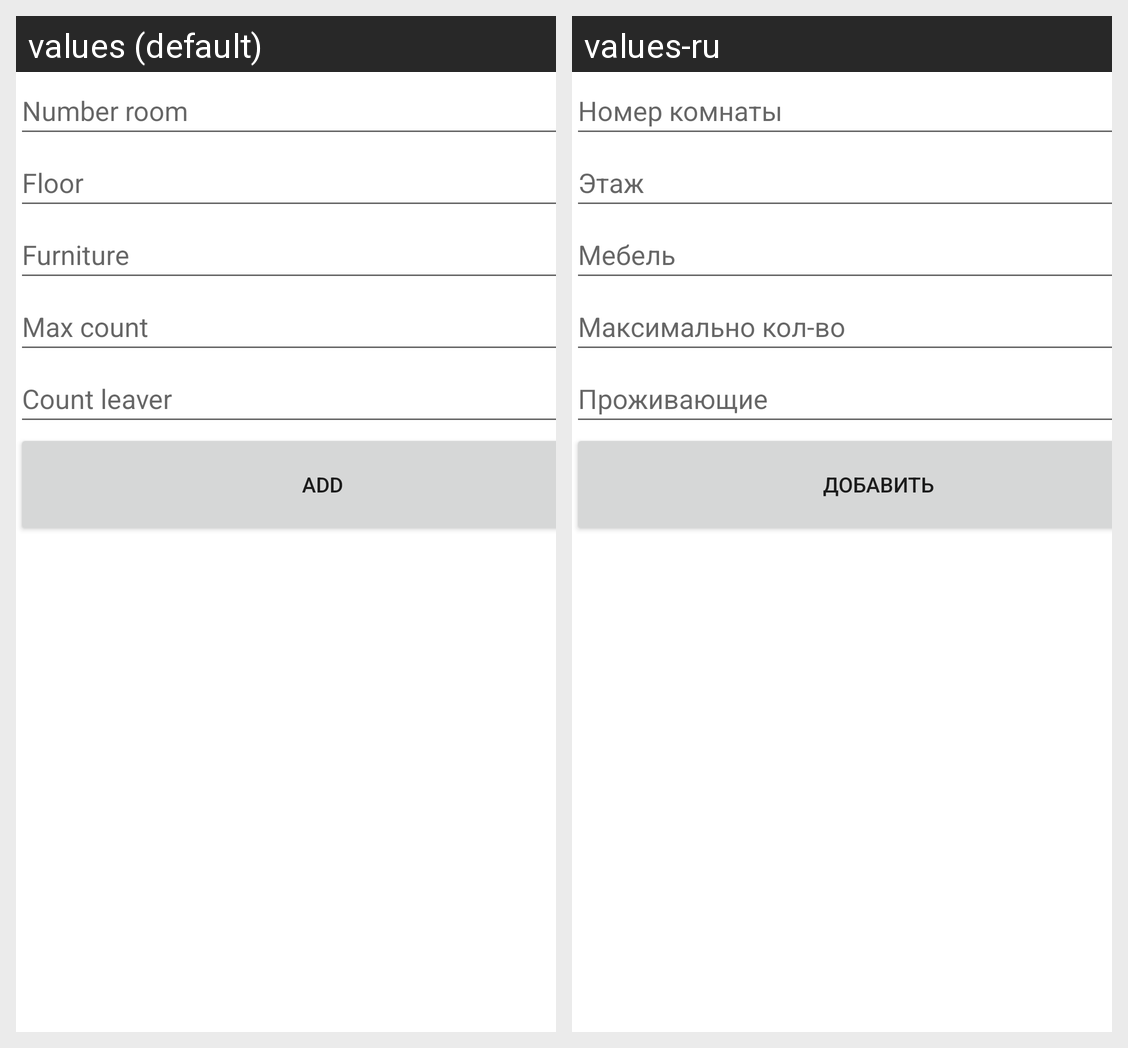

This grid shows one Android layout under two languages. Give, for every string resource on the screen, its name, the default text and each shown locale's text.
Android screen res/layout/activity_add_room.xml rendered under 2 locales, left to right: values (default), values-ru. Device: Nexus 5 (rendered at 1080×1920; each locale shown at half size, 540×960, under a caption strip naming it); theme Theme.DormitoryV2.
Strings drawn on this screen, with the default value and each locale's value (text and hints the layout hard-codes, and strings that could not be matched under every locale, appear in the picture but are not listed):

AddNumberRoom
  values: Number room
  values-ru: Номер комнаты

AddNumberFloor
  values: Floor
  values-ru: Этаж

AddFurniture
  values: Furniture
  values-ru: Мебель

AddNMaxCountLeaver
  values: Max count
  values-ru: Максимально кол-во

AddCountLeaver
  values: Count leaver
  values-ru: Проживающие

btn_AddRoom
  values: Add
  values-ru: Добавить
